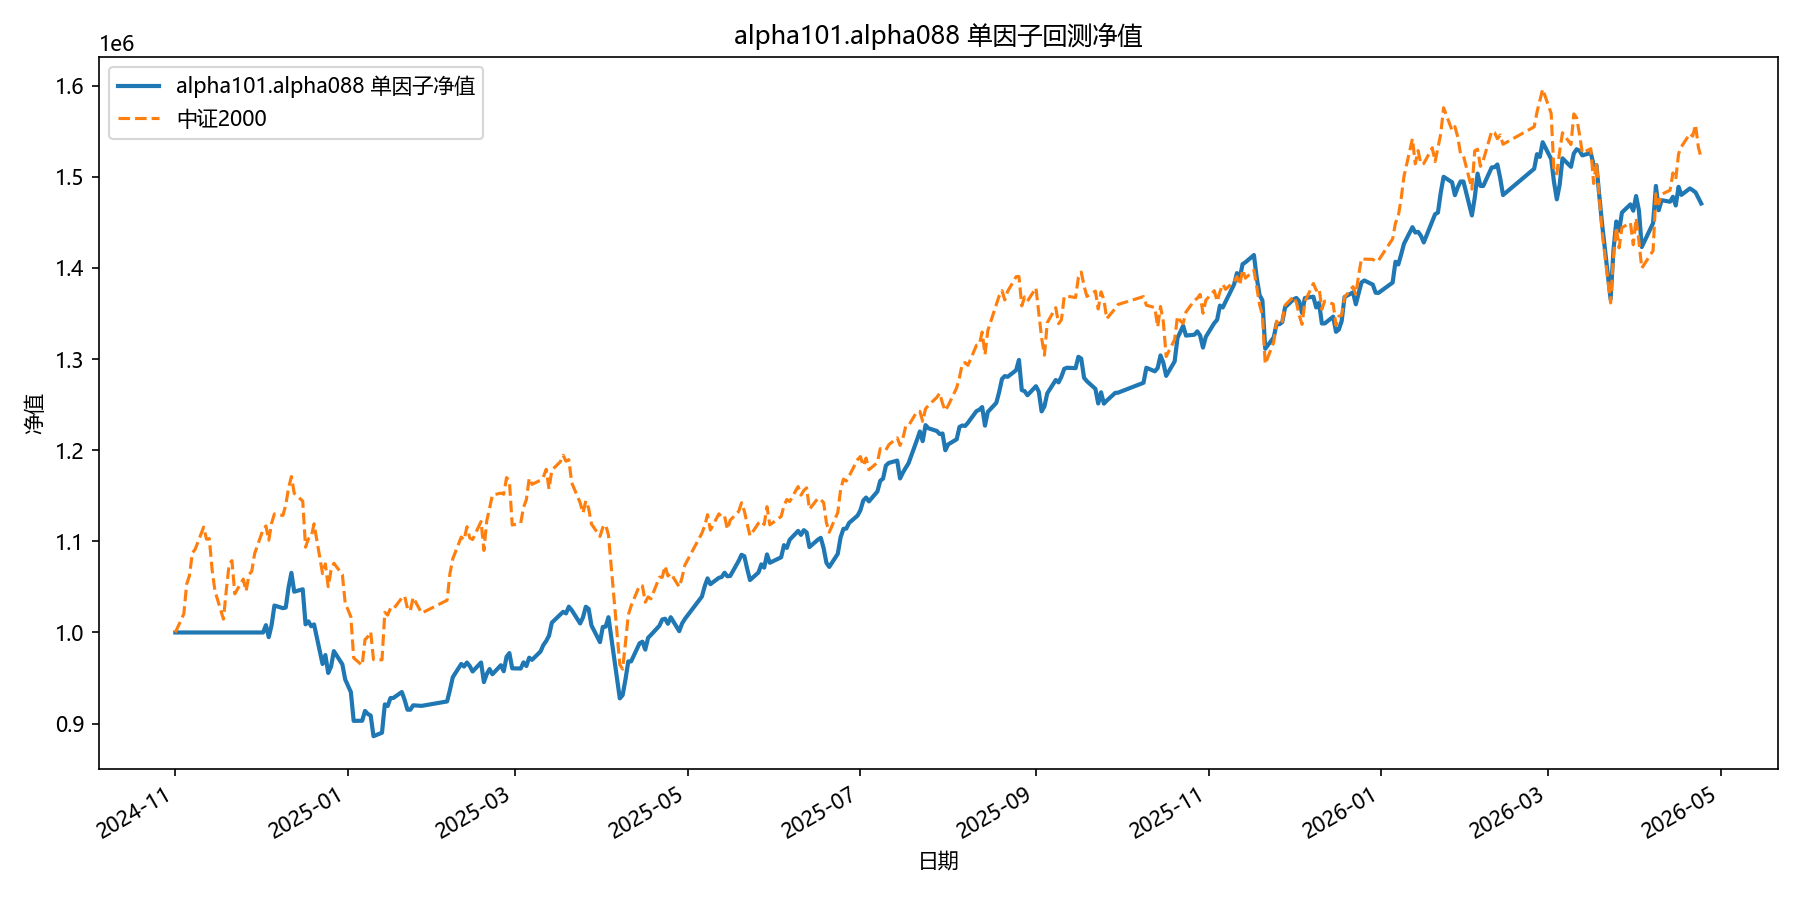

The table this chart was drawn from, first rows:
date, equity
2024-11-01, 1000000
2024-11-04, 1000000
2024-11-05, 1000000
2024-11-06, 1000000
2024-11-07, 1000000
2024-11-08, 1000000
2024-11-11, 1000000
2024-11-12, 1000000
2024-11-13, 1000000
2024-11-14, 1000000
2024-11-15, 1000000
2024-11-18, 1000000
2024-11-19, 1000000
2024-11-20, 1000000
2024-11-21, 1000000
2024-11-22, 1000000
2024-11-25, 1000000
2024-11-26, 1000000
2024-11-27, 1000000
2024-11-28, 1000000
2024-11-29, 1000000
2024-12-02, 1000000
2024-12-03, 1008039
2024-12-04, 994857
2024-12-05, 1008049
2024-12-06, 1029562
2024-12-09, 1026681
2024-12-10, 1027347
2024-12-11, 1049562
2024-12-12, 1065373
2024-12-13, 1044751
2024-12-16, 1047387
2024-12-17, 1008930
2024-12-18, 1012181
2024-12-19, 1006828
2024-12-20, 1008891
2024-12-23, 965419
2024-12-24, 975266
2024-12-25, 955542
2024-12-26, 962570
2024-12-27, 979509
2024-12-30, 965074
2024-12-31, 948468
2025-01-02, 934604
2025-01-03, 903019
2025-01-06, 903132
2025-01-07, 913853
2025-01-08, 910591
2025-01-09, 908824
2025-01-10, 886186
2025-01-13, 889991
2025-01-14, 921110
2025-01-15, 919240
2025-01-16, 928078
2025-01-17, 928108
2025-01-20, 934683
2025-01-21, 925964
2025-01-22, 915268
2025-01-23, 915230
2025-01-24, 920068
... 299 more rows
